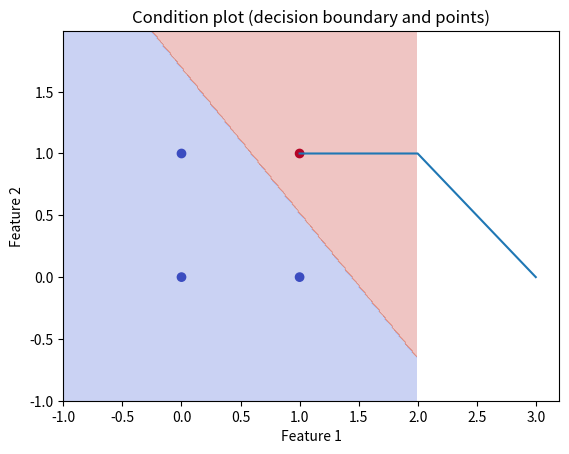

Reproduce this figure in Python.
import numpy as np
import matplotlib.pyplot as plt

class Perceptron:
    def __init__(self, size):
        self.weights = np.random.rand(size)
        self.bias = np.random.rand(1)

    def activation_function(self, x):
        y = (-1) * x + 1
        if y <= x: 
            return 1
        return 0

    def predict(self, inputs):
        weighted_sum = np.dot(inputs, self.weights) + self.bias
        return self.activation_function(weighted_sum)

    def train(self, training_inputs, labels, learning_rate, epochs):
        errors = []
        for _ in range(epochs):
            total_error = 0
            for inputs, label in zip(training_inputs, labels):
                prediction = self.predict(inputs)
                error = label - prediction
                total_error += abs(error)
                self.weights += learning_rate * error * inputs
                self.bias += learning_rate * error
            if(total_error == 0):
                errors.append(total_error)
                break
            errors.append(total_error)
            
            
        plt.plot(range(1, len(errors) + 1), errors)
        plt.xlabel('Epochs')
        plt.ylabel('Sum of errors')
        plt.title('Error change chart')
        plt.show()

    def plot_decision_boundary(self, training_inputs, labels):
        x_min, x_max = min(training_inputs[:, 0]) - 1, max(training_inputs[:, 0]) + 1
        y_min, y_max = min(training_inputs[:, 1]) - 1, max(training_inputs[:, 1]) + 1

        xx, yy = np.meshgrid(np.arange(x_min, x_max, 0.01),
                             np.arange(y_min, y_max, 0.01))

        Z = np.array([self.predict(np.array([x, y])) for x, y in zip(xx.ravel(), yy.ravel())])
        Z = Z.reshape(xx.shape)

        plt.contourf(xx, yy, Z, alpha=0.3, cmap=plt.cm.coolwarm)
        plt.scatter(training_inputs[:, 0], training_inputs[:, 1], c=labels, cmap=plt.cm.coolwarm)
        plt.xlabel('Feature 1')
        plt.ylabel('Feature 2')
        plt.title('Condition plot (decision boundary and points)')
        plt.show()


if __name__ == "__main__":
    training_inputs = np.array([[0, 0], [0, 1], [1, 0], [1, 1]])
    labels = np.array([0, 0, 0, 1])

    p1 = Perceptron(size = 2)
    learning_rate = 0.113
    epochs = 8

    p1.train(training_inputs, labels, learning_rate, epochs)

    test_inputs = np.array([[0, 0], [0, 1], [1, 0], [1, 1]])
    for inputs in test_inputs:
        prediction = p1.predict(inputs)
        print(f"Input: {inputs}, Prediction: {prediction}")

    p1.plot_decision_boundary(training_inputs, labels)